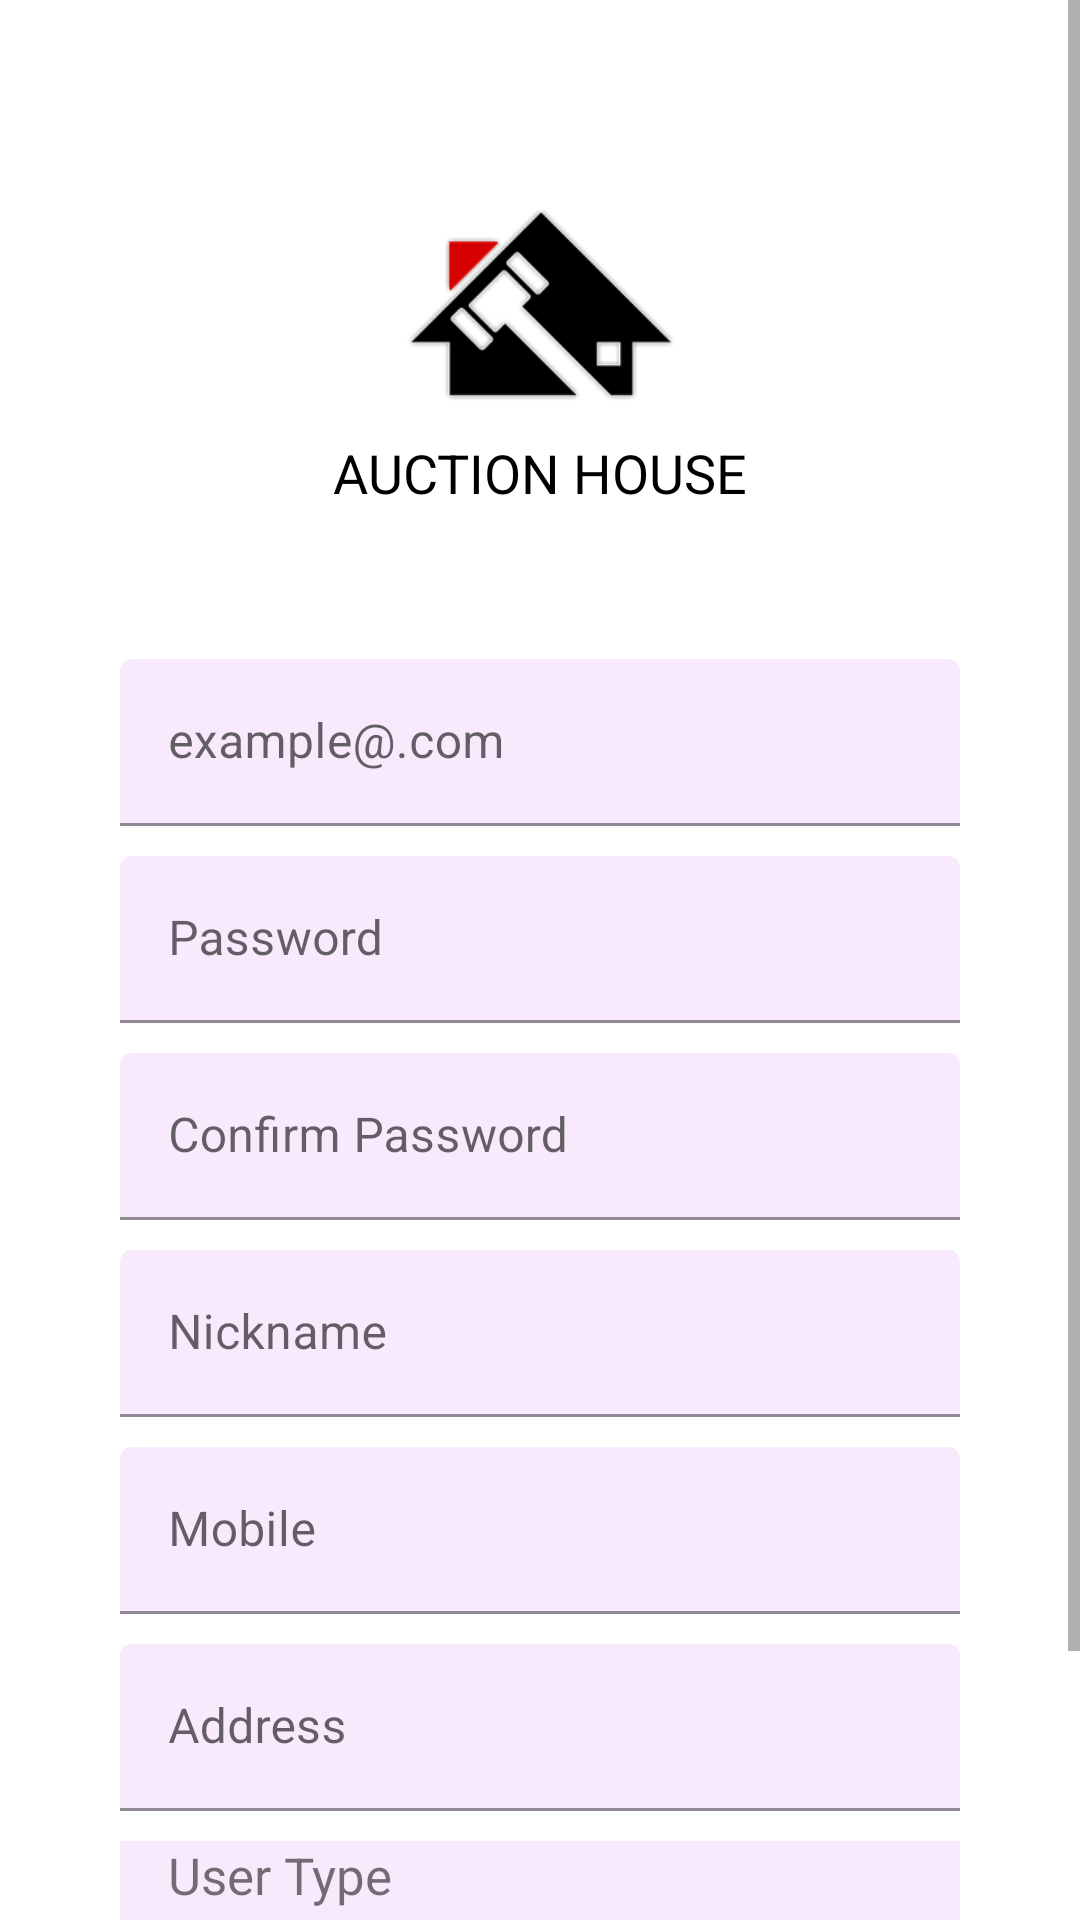

Android layout source for this screen:
<!-- AndroidManifest.xml: application theme Theme.AuctionHouseApp -->
<!-- res/layout/fragment_register.xml -->
<?xml version="1.0" encoding="utf-8"?>
<ScrollView xmlns:android="http://schemas.android.com/apk/res/android"
    android:layout_width="match_parent"
    xmlns:tools="http://schemas.android.com/tools"
    android:layout_height="match_parent"
    xmlns:app="http://schemas.android.com/apk/res-auto"
    tools:context=".LoginFragment">

    <LinearLayout
        android:layout_width="match_parent"
        android:layout_height="wrap_content"
        android:gravity="center_horizontal"
        android:focusableInTouchMode="true"
        android:orientation="vertical">

        <ImageView
            android:layout_width="90dp"
            android:layout_height="wrap_content"
            android:adjustViewBounds="true"
            android:layout_marginTop="70dp"
            android:src="@drawable/auction_app_face"
            android:contentDescription="@string/auction_house" />

        <TextView
            android:layout_width="wrap_content"
            android:layout_height="wrap_content"
            android:text="@string/auction_house"
            android:textColor="@color/black"
            android:textSize="18sp"
            android:layout_marginTop="11dp"/>

        <com.google.android.material.textfield.TextInputLayout
            android:layout_width="match_parent"
            android:layout_height="wrap_content"
            android:hint="@string/example_com"
            app:boxBackgroundColor="#F8E9FD"
            android:layout_marginTop="50dp"
            android:layout_marginStart="40dp"
            android:layout_marginEnd="40dp">

            <com.google.android.material.textfield.TextInputEditText
                android:id="@+id/reg_user_name"
                android:layout_width="match_parent"
                android:layout_height="wrap_content"
                android:inputType="textEmailAddress"/>
        </com.google.android.material.textfield.TextInputLayout>

        <com.google.android.material.textfield.TextInputLayout
            android:layout_width="match_parent"
            android:layout_height="wrap_content"
            android:hint="@string/password"
            app:boxBackgroundColor="#F8E9FD"
            android:layout_marginTop="10dp"
            android:layout_marginStart="40dp"
            android:layout_marginEnd="40dp">

            <com.google.android.material.textfield.TextInputEditText
                android:id="@+id/reg_password"
                android:layout_width="match_parent"
                android:layout_height="wrap_content"
                android:inputType="textPassword"/>
        </com.google.android.material.textfield.TextInputLayout>

        <com.google.android.material.textfield.TextInputLayout
            android:layout_width="match_parent"
            android:layout_height="wrap_content"
            android:hint="@string/confirm_password"
            app:boxBackgroundColor="#F8E9FD"
            android:layout_marginTop="10dp"
            android:layout_marginStart="40dp"
            android:layout_marginEnd="40dp">

            <com.google.android.material.textfield.TextInputEditText
                android:id="@+id/reg_password_confirm"
                android:layout_width="match_parent"
                android:layout_height="wrap_content"
                android:inputType="textPassword"/>
        </com.google.android.material.textfield.TextInputLayout>

        <com.google.android.material.textfield.TextInputLayout
            android:layout_width="match_parent"
            android:layout_height="wrap_content"
            android:hint="@string/nickname"
            app:boxBackgroundColor="#F8E9FD"
            android:layout_marginTop="10dp"
            android:layout_marginStart="40dp"
            android:layout_marginEnd="40dp">

            <com.google.android.material.textfield.TextInputEditText
                android:id="@+id/reg_nickname"
                android:layout_width="match_parent"
                android:layout_height="wrap_content"
                android:inputType="text"/>
        </com.google.android.material.textfield.TextInputLayout>

        <com.google.android.material.textfield.TextInputLayout
            android:layout_width="match_parent"
            android:layout_height="wrap_content"
            android:hint="Mobile"
            app:boxBackgroundColor="#F8E9FD"
            android:layout_marginTop="10dp"
            android:layout_marginStart="40dp"
            android:layout_marginEnd="40dp">

            <com.google.android.material.textfield.TextInputEditText
                android:id="@+id/reg_mobile"
                android:layout_width="match_parent"
                android:layout_height="wrap_content"
                android:inputType="numberDecimal"/>
        </com.google.android.material.textfield.TextInputLayout>


        <com.google.android.material.textfield.TextInputLayout
            android:layout_width="match_parent"
            android:layout_height="wrap_content"
            android:hint="@string/address"
            app:boxBackgroundColor="#F8E9FD"
            android:layout_marginTop="10dp"
            android:layout_marginStart="40dp"
            android:layout_marginEnd="40dp">

            <com.google.android.material.textfield.TextInputEditText
                android:id="@+id/reg_address"
                android:layout_width="match_parent"
                android:layout_height="wrap_content"
                android:inputType="text"/>
        </com.google.android.material.textfield.TextInputLayout>


        <com.google.android.material.textfield.TextInputLayout
            android:layout_width="match_parent"
            android:layout_height="wrap_content"
            android:hint="@string/address"
            app:boxBackgroundColor="#F8E9FD"
            android:background="#F8E9FD"
            android:layout_marginTop="10dp"
            android:layout_marginStart="40dp"
            android:layout_marginEnd="40dp">
        <TextView
            android:id="@+id/txtView"
            android:layout_width="wrap_content"
            android:layout_height="wrap_content"
            android:text="@string/user_type"
            android:layout_marginStart="16dp"
            android:textSize="17sp" />

        <Spinner
            android:id="@+id/spin_user_type"
            android:layout_width="wrap_content"
            android:layout_height="wrap_content"
            android:layout_alignBottom="@id/txtView" />

        </com.google.android.material.textfield.TextInputLayout>




        <RelativeLayout
            android:layout_width="match_parent"
            android:layout_height="wrap_content"
            android:layout_marginTop="36dp">

            <com.google.android.material.button.MaterialButton
                android:id="@+id/btn_login_reg"
                style = "@style/Widget.MaterialComponents.Button.TextButton"
                android:layout_width="wrap_content"
                android:layout_height="wrap_content"
                android:text="@string/login"
                android:layout_alignParentEnd="true"
                android:layout_marginEnd="40dp"/>

            <com.google.android.material.button.MaterialButton
                android:id="@+id/btn_register_reg"
                android:layout_width="wrap_content"
                android:layout_height="wrap_content"
                android:textColor="@color/white"
                android:text="@string/register"
                android:layout_toStartOf="@id/btn_login_reg"
                android:layout_marginEnd="40dp"/>
        </RelativeLayout>










    </LinearLayout>




</ScrollView>
<!-- resources referenced by this layout -->
<resources>
  <color name="black">#000000</color>
  <color name="white">#FFFFFF</color>
  <!-- drawable auction_app_face: png bitmap (drawable, 2185 bytes) -->
  <string name="address">Address</string>
  <string name="auction_house">AUCTION HOUSE</string>
  <string name="confirm_password">Confirm Password</string>
  <string name="example_com">example@.com</string>
  <string name="login">Login</string>
  <string name="nickname">Nickname</string>
  <string name="password">Password</string>
  <string name="register">Register</string>
  <string name="user_type">User Type</string>
  <style name="Theme.AuctionHouseApp" parent="Theme.MaterialComponents.DayNight.NoActionBar">
          
          <item name="colorPrimary">#A3162C</item>
          <item name="colorPrimaryVariant">@color/background</item>
          <item name="colorOnPrimary">@color/white</item>
          
          <item name="colorSecondary">@color/primary</item>
          <item name="colorSecondaryVariant">@color/sale</item>
          <item name="colorOnSecondary">@color/black</item>
          
          <item name="android:statusBarColor" tools:targetApi="l">?attr/colorPrimaryVariant</item>
          
          <item name="android:windowLightStatusBar" tools:targetApi="23">true</item>
  
      </style>
  <color name="background">#F9F9F9</color>
  <color name="primary">#DB3022</color>
  <color name="sale">#DB3022</color>
</resources>
